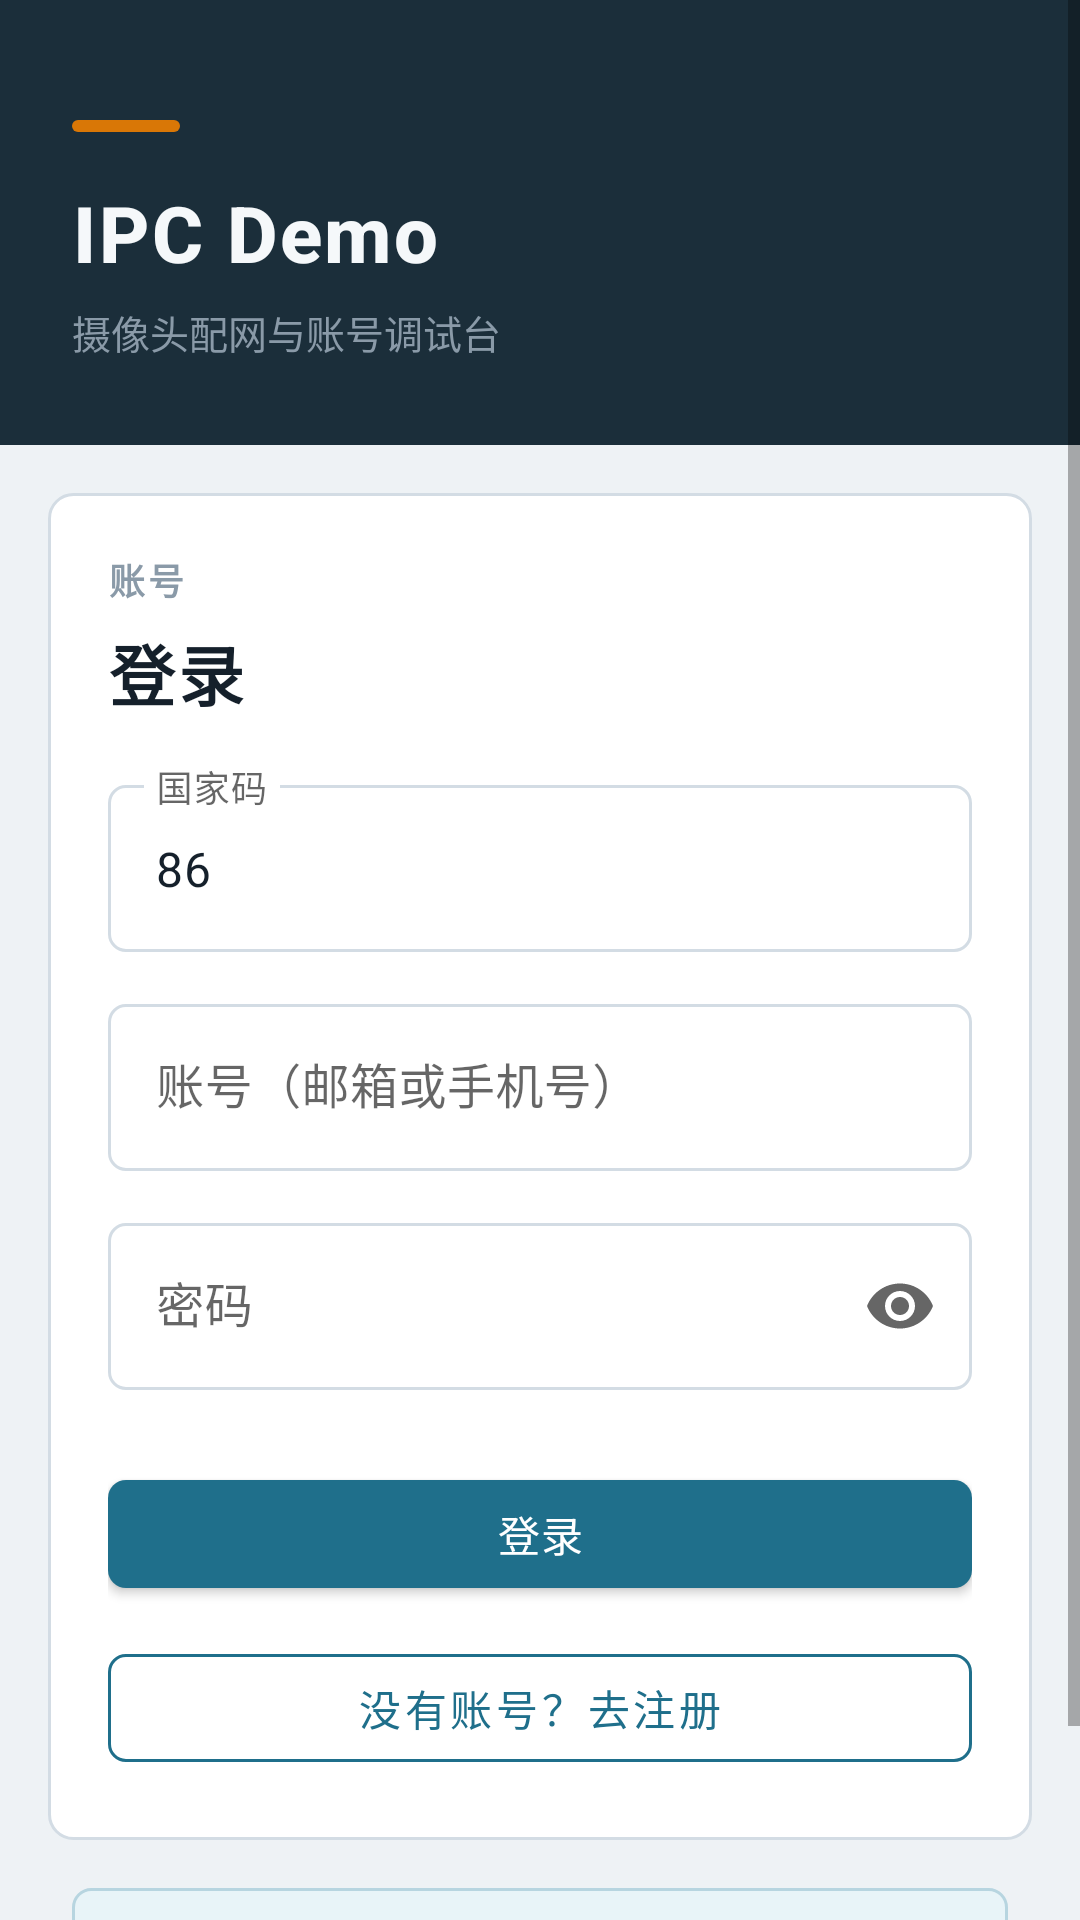

Reconstruct the res/layout file that produces this screen, plus the resources it refers to.
<!-- AndroidManifest.xml: application theme Theme.IPCDemo -->
<!-- res/layout/activity_login.xml -->
<?xml version="1.0" encoding="utf-8"?>
<ScrollView xmlns:android="http://schemas.android.com/apk/res/android"
    xmlns:app="http://schemas.android.com/apk/res-auto"
    android:layout_width="match_parent"
    android:layout_height="match_parent"
    android:background="@color/ipc_bg"
    android:fillViewport="true">

    <LinearLayout
        android:layout_width="match_parent"
        android:layout_height="wrap_content"
        android:orientation="vertical">

        <LinearLayout
            android:layout_width="match_parent"
            android:layout_height="wrap_content"
            android:background="@drawable/bg_header"
            android:orientation="vertical"
            android:paddingStart="24dp"
            android:paddingTop="40dp"
            android:paddingEnd="24dp"
            android:paddingBottom="28dp">

            <View
                android:layout_width="36dp"
                android:layout_height="4dp"
                android:background="@drawable/bg_accent_bar" />

            <TextView
                android:layout_width="match_parent"
                android:layout_height="wrap_content"
                android:layout_marginTop="16dp"
                android:text="@string/brand_name"
                android:textAppearance="@style/TextAppearance.IPCDemo.HeaderTitle"
                android:textSize="26sp" />

            <TextView
                android:layout_width="match_parent"
                android:layout_height="wrap_content"
                android:layout_marginTop="6dp"
                android:text="@string/brand_tagline"
                android:textColor="@color/ipc_ink_muted"
                android:textSize="13sp" />
        </LinearLayout>

        <LinearLayout
            android:layout_width="match_parent"
            android:layout_height="wrap_content"
            android:layout_margin="16dp"
            android:background="@drawable/bg_panel"
            android:orientation="vertical"
            android:padding="20dp">

            <TextView
                android:layout_width="wrap_content"
                android:layout_height="wrap_content"
                android:text="@string/section_account"
                android:textAppearance="@style/TextAppearance.IPCDemo.Label" />

            <TextView
                android:layout_width="match_parent"
                android:layout_height="wrap_content"
                android:layout_marginTop="6dp"
                android:layout_marginBottom="16dp"
                android:text="@string/login"
                android:textAppearance="@style/TextAppearance.IPCDemo.Brand"
                android:textSize="22sp" />

            <com.google.android.material.textfield.TextInputLayout
                android:layout_width="match_parent"
                android:layout_height="wrap_content"
                android:hint="@string/country_code"
                app:boxBackgroundMode="outline">

                <com.google.android.material.textfield.TextInputEditText
                    android:id="@+id/etCountryCode"
                    android:layout_width="match_parent"
                    android:layout_height="wrap_content"
                    android:inputType="phone"
                    android:text="86"
                    android:textColor="@color/ipc_ink" />
            </com.google.android.material.textfield.TextInputLayout>

            <com.google.android.material.textfield.TextInputLayout
                android:layout_width="match_parent"
                android:layout_height="wrap_content"
                android:layout_marginTop="12dp"
                android:hint="@string/account"
                app:boxBackgroundMode="outline">

                <com.google.android.material.textfield.TextInputEditText
                    android:id="@+id/etAccount"
                    android:layout_width="match_parent"
                    android:layout_height="wrap_content"
                    android:inputType="textEmailAddress"
                    android:textColor="@color/ipc_ink" />
            </com.google.android.material.textfield.TextInputLayout>

            <com.google.android.material.textfield.TextInputLayout
                android:layout_width="match_parent"
                android:layout_height="wrap_content"
                android:layout_marginTop="12dp"
                android:hint="@string/password"
                app:boxBackgroundMode="outline"
                app:endIconMode="password_toggle">

                <com.google.android.material.textfield.TextInputEditText
                    android:id="@+id/etPassword"
                    android:layout_width="match_parent"
                    android:layout_height="wrap_content"
                    android:inputType="textPassword"
                    android:textColor="@color/ipc_ink" />
            </com.google.android.material.textfield.TextInputLayout>

            <com.google.android.material.button.MaterialButton
                android:id="@+id/btnLogin"
                style="@style/Widget.IPCDemo.Button.Primary"
                android:layout_width="match_parent"
                android:layout_height="wrap_content"
                android:layout_marginTop="24dp"
                android:text="@string/login" />

            <com.google.android.material.button.MaterialButton
                android:id="@+id/btnGoRegister"
                style="@style/Widget.IPCDemo.Button.Outline"
                android:layout_width="match_parent"
                android:layout_height="wrap_content"
                android:layout_marginTop="10dp"
                android:text="@string/go_register" />
        </LinearLayout>

        <TextView
            android:layout_width="match_parent"
            android:layout_height="wrap_content"
            android:layout_marginStart="24dp"
            android:layout_marginEnd="24dp"
            android:layout_marginBottom="24dp"
            android:background="@drawable/bg_info_banner"
            android:padding="12dp"
            android:text="@string/config_hint"
            android:textColor="@color/ipc_primary_dark"
            android:textSize="12sp" />
    </LinearLayout>
</ScrollView>
<!-- resources referenced by this layout -->
<resources>
  <color name="ipc_bg">#EEF2F5</color>
  <color name="ipc_ink">#15202B</color>
  <color name="ipc_ink_muted">#8A9AA8</color>
  <color name="ipc_primary_dark">#16576D</color>
  <!-- drawable bg_accent_bar (drawable) -->
  <?xml version="1.0" encoding="utf-8"?>
  <shape xmlns:android="http://schemas.android.com/apk/res/android"
      android:shape="rectangle">
      <solid android:color="@color/ipc_accent" />
      <corners android:radius="2dp" />
  </shape>
  <!-- drawable bg_header (drawable) -->
  <?xml version="1.0" encoding="utf-8"?>
  <shape xmlns:android="http://schemas.android.com/apk/res/android"
      android:shape="rectangle">
      <solid android:color="@color/ipc_header" />
  </shape>
  <!-- drawable bg_info_banner (drawable) -->
  <?xml version="1.0" encoding="utf-8"?>
  <shape xmlns:android="schemas.android.com/apk/res/android"
      android:shape="rectangle">
      <solid android:color="#E8F4F8" />
      <stroke
          android:width="1dp"
          android:color="#B7D5E0" />
      <corners android:radius="6dp" />
  </shape>
  <!-- drawable bg_panel (drawable) -->
  <?xml version="1.0" encoding="utf-8"?>
  <shape xmlns:android="http://schemas.android.com/apk/res/android"
      android:shape="rectangle">
      <solid android:color="@color/ipc_surface" />
      <stroke
          android:width="1dp"
          android:color="@color/ipc_border" />
      <corners android:radius="8dp" />
  </shape>
  <string name="account">账号（邮箱或手机号）</string>
  <string name="brand_name">IPC Demo</string>
  <string name="brand_tagline">摄像头配网与账号调试台</string>
  <string name="config_hint">已配置包名 com.ipc.demo.set；请确认 app/libs 已放入安全算法包</string>
  <string name="country_code">国家码</string>
  <string name="go_register">没有账号？去注册</string>
  <string name="login">登录</string>
  <string name="password">密码</string>
  <string name="section_account">账号</string>
  <style name="TextAppearance.IPCDemo.Brand" parent="TextAppearance.MaterialComponents.Headline5">
          <item name="android:textSize">28sp</item>
          <item name="android:textStyle">bold</item>
          <item name="android:textColor">@color/ipc_ink</item>
          <item name="android:letterSpacing">0.04</item>
      </style>
  <style name="TextAppearance.IPCDemo.HeaderTitle" parent="TextAppearance.MaterialComponents.Headline6">
          <item name="android:textSize">18sp</item>
          <item name="android:textStyle">bold</item>
          <item name="android:textColor">@color/ipc_header_text</item>
          <item name="android:letterSpacing">0.03</item>
      </style>
  <style name="TextAppearance.IPCDemo.Label" parent="TextAppearance.MaterialComponents.Caption">
          <item name="android:textSize">12sp</item>
          <item name="android:textStyle">bold</item>
          <item name="android:textColor">@color/ipc_ink_muted</item>
          <item name="android:letterSpacing">0.08</item>
          <item name="android:textAllCaps">true</item>
      </style>
  <style name="Widget.IPCDemo.Button.Primary" parent="Widget.MaterialComponents.Button">
          <item name="android:textAllCaps">false</item>
          <item name="android:textColor">@color/white</item>
          <item name="backgroundTint">@color/ipc_primary</item>
          <item name="cornerRadius">6dp</item>
          <item name="android:minHeight">48dp</item>
          <item name="android:letterSpacing">0.02</item>
      </style>
  <color name="ipc_accent">#D97706</color>
  <color name="ipc_header">#1B2E3A</color>
  <color name="ipc_surface">#FFFFFF</color>
  <color name="ipc_border">#D3DCE4</color>
  <color name="ipc_header_text">#F5F8FA</color>
  <color name="ipc_primary">#1F6F8B</color>
  <color name="white">#FFFFFFFF</color>
</resources>
